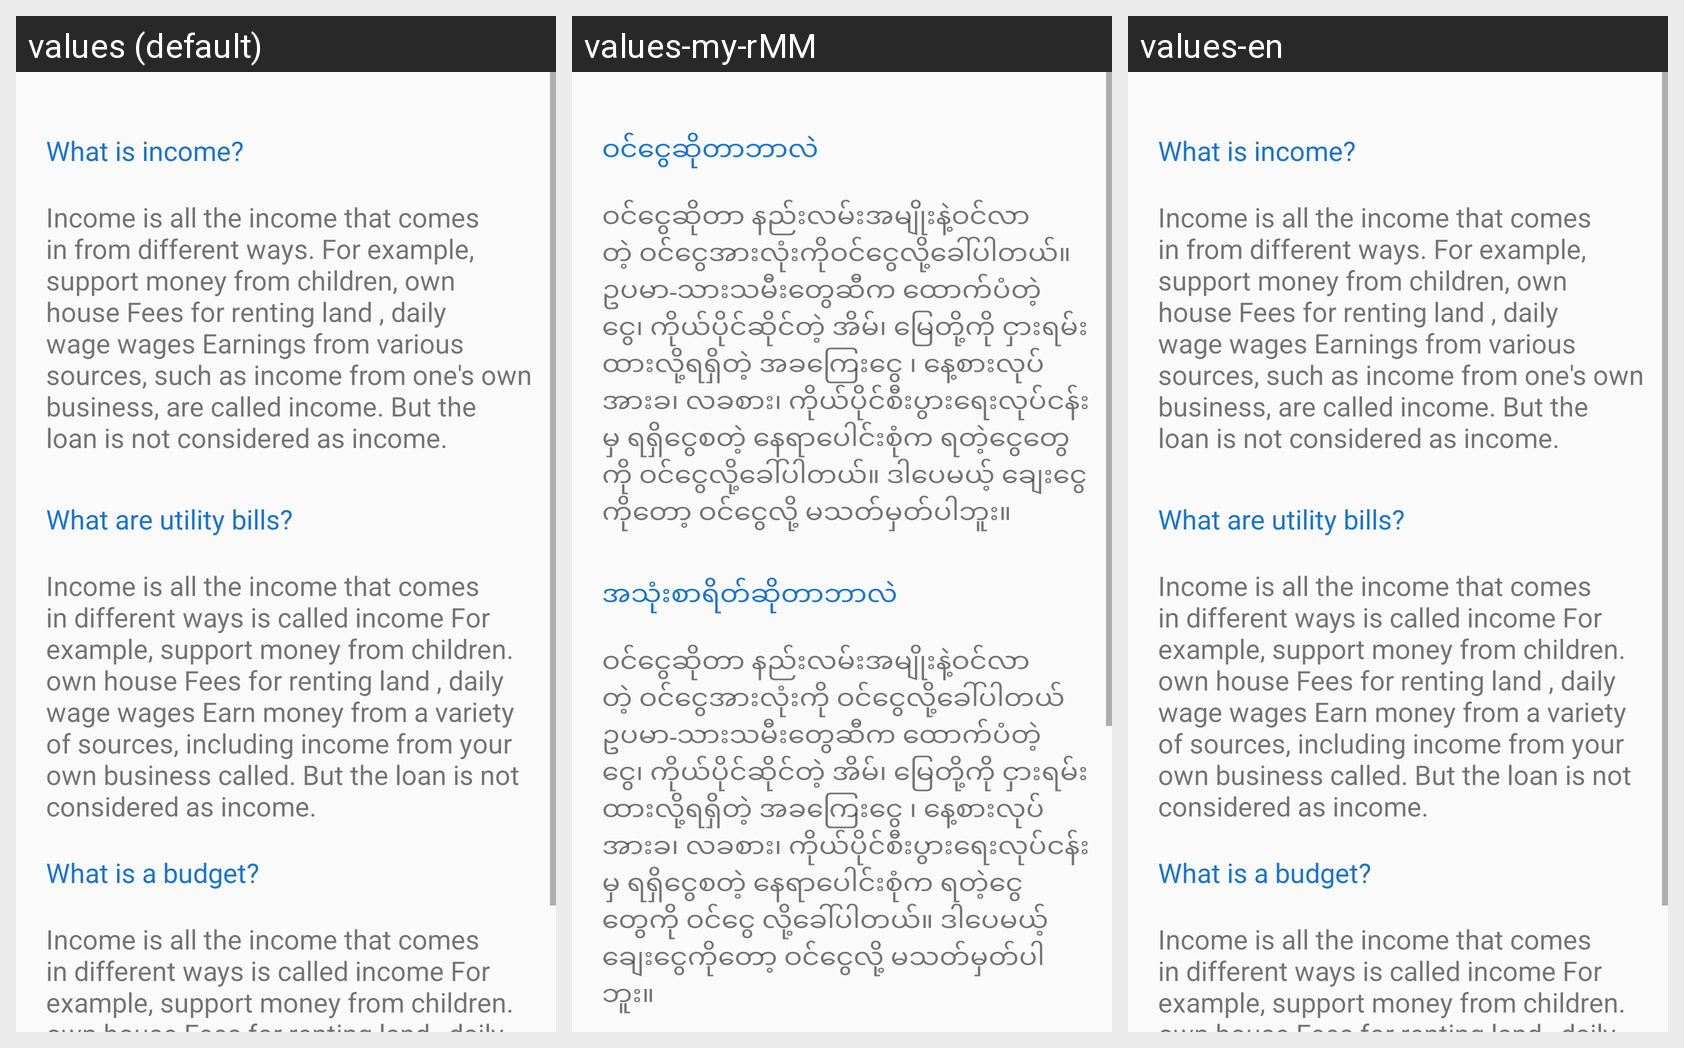

The Android screen above is rendered under several locales of the same app. Produce the string resources it draws, with the default and per-locale values.
Android screen res/layout/activity_income.xml rendered under 3 locales, left to right: values (default), values-my-rMM, values-en. Device: Nexus 5 (rendered at 1080×1920; each locale shown at half size, 540×960, under a caption strip naming it); theme Theme.Maketing_App.
Strings drawn on this screen, with the default value and each locale's value (text and hints the layout hard-codes, and strings that could not be matched under every locale, appear in the picture but are not listed):

I_text1
  values: What is income?
  values-my-rMM: ဝင်ငွေဆိုတာဘာလဲ
  values-en: What is income?

I_text2
  values: Income is all the income that comes in from different ways. For example, support money from children, own house Fees for renting land , daily wage wages Earnings from various sources, such as income from one's own business, are called income. But the loan is not considered as income.
  values-my-rMM: ဝင်ငွေဆိုတာ နည်းလမ်းအမျိုးနဲ့ဝင်လာတဲ့ ဝင်ငွေအားလုံးကိုဝင်ငွေလို့ခေါ်ပါတယ်။ဥပမာ-သားသမီးတွေဆီက ထောက်ပံတဲ့ငွေ၊ ကိုယ်ပိုင်ဆိုင်တဲ့ အိမ်၊ မြေတို့ကို ငှားရမ်းထားလို့ရရှိတဲ့ အခကြေးငွေ ၊ နေ့စားလုပ်အားခ၊ လခစား၊ ကိုယ်ပိုင်စီးပွားရေးလုပ်ငန်းမှ ရရှိငွေစတဲ့ နေရာပေါင်းစုံက ရတဲ့ငွေတွေကို ဝင်ငွေလို့ခေါ်ပါတယ်။ ဒါပေမယ့် ချေးငွေကိုတော့ ဝင်ငွေလို့ မသတ်မှတ်ပါဘူး။
  values-en: Income is all the income that comes in from different ways. For example, support money from children, own house Fees for renting land , daily wage wages Earnings from various sources, such as income from one's own business, are called income. But the loan is not considered as income.

I_text3
  values: What are utility bills?
  values-my-rMM: အသုံးစာရိတ်ဆိုတာဘာလဲ
  values-en: What are utility bills?

I_text4
  values: Income is all the income that comes in different ways is called income For example, support money from children. own house Fees for renting land , daily wage wages Earn money from a variety of sources, including income from your own business called. But the loan is not considered as income.
  values-my-rMM: ဝင်ငွေဆိုတာ နည်းလမ်းအမျိုးနဲ့ဝင်လာတဲ့ ဝင်ငွေအားလုံးကို ဝင်ငွေလို့ခေါ်ပါတယ် ဥပမာ-သားသမီးတွေဆီက ထောက်ပံတဲ့ငွေ၊ ကိုယ်ပိုင်ဆိုင်တဲ့ အိမ်၊ မြေတို့ကို ငှားရမ်းထားလို့ရရှိတဲ့ အခကြေးငွေ ၊ နေ့စားလုပ်အားခ၊ လခစား၊ ကိုယ်ပိုင်စီးပွားရေးလုပ်ငန်းမှ ရရှိငွေစတဲ့ နေရာပေါင်းစုံက ရတဲ့ငွေတွေကို ဝင်ငွေ လို့ခေါ်ပါတယ်။ ဒါပေမယ့် ချေးငွေကိုတော့ ဝင်ငွေလို့ မသတ်မှတ်ပါဘူး။
  values-en: Income is all the income that comes in different ways is called income For example, support money from children. own house Fees for renting land , daily wage wages Earn money from a variety of sources, including income from your own business called. But the loan is not considered as income.

I_text6
  values: Income is all the income that comes in different ways is called income For example, support money from children. own house Fees for renting land , daily wage wages Earn money from a variety of sources, including income from your own business called. But the loan is not considered as income.
  values-my-rMM: ဝင်ငွေဆိုတာ နည်းလမ်းအမျိုးနဲ့ဝင်လာတဲ့ ဝင်ငွေအားလုံးကို ဝင်ငွေလို့ခေါ်ပါတယ် ဥပမာ-သားသမီးတွေဆီက ထောက်ပံတဲ့ငွေ၊ ကိုယ်ပိုင်ဆိုင်တဲ့ အိမ်၊ မြေတို့ကို ငှားရမ်းထားလို့ရရှိတဲ့ အခကြေးငွေ ၊ နေ့စားလုပ်အားခ၊ လခစား၊ ကိုယ်ပိုင်စီးပွားရေးလုပ်ငန်းမှ ရရှိငွေစတဲ့ နေရာပေါင်းစုံက ရတဲ့ငွေတွေကို ဝင်ငွေ လို့ခေါ်ပါတယ်။ ဒါပေမယ့် ချေးငွေကိုတော့ ဝင်ငွေလို့ မသတ်မှတ်ပါဘူး။
  values-en: Income is all the income that comes in different ways is called income For example, support money from children. own house Fees for renting land , daily wage wages Earn money from a variety of sources, including income from your own business called. But the loan is not considered as income.
